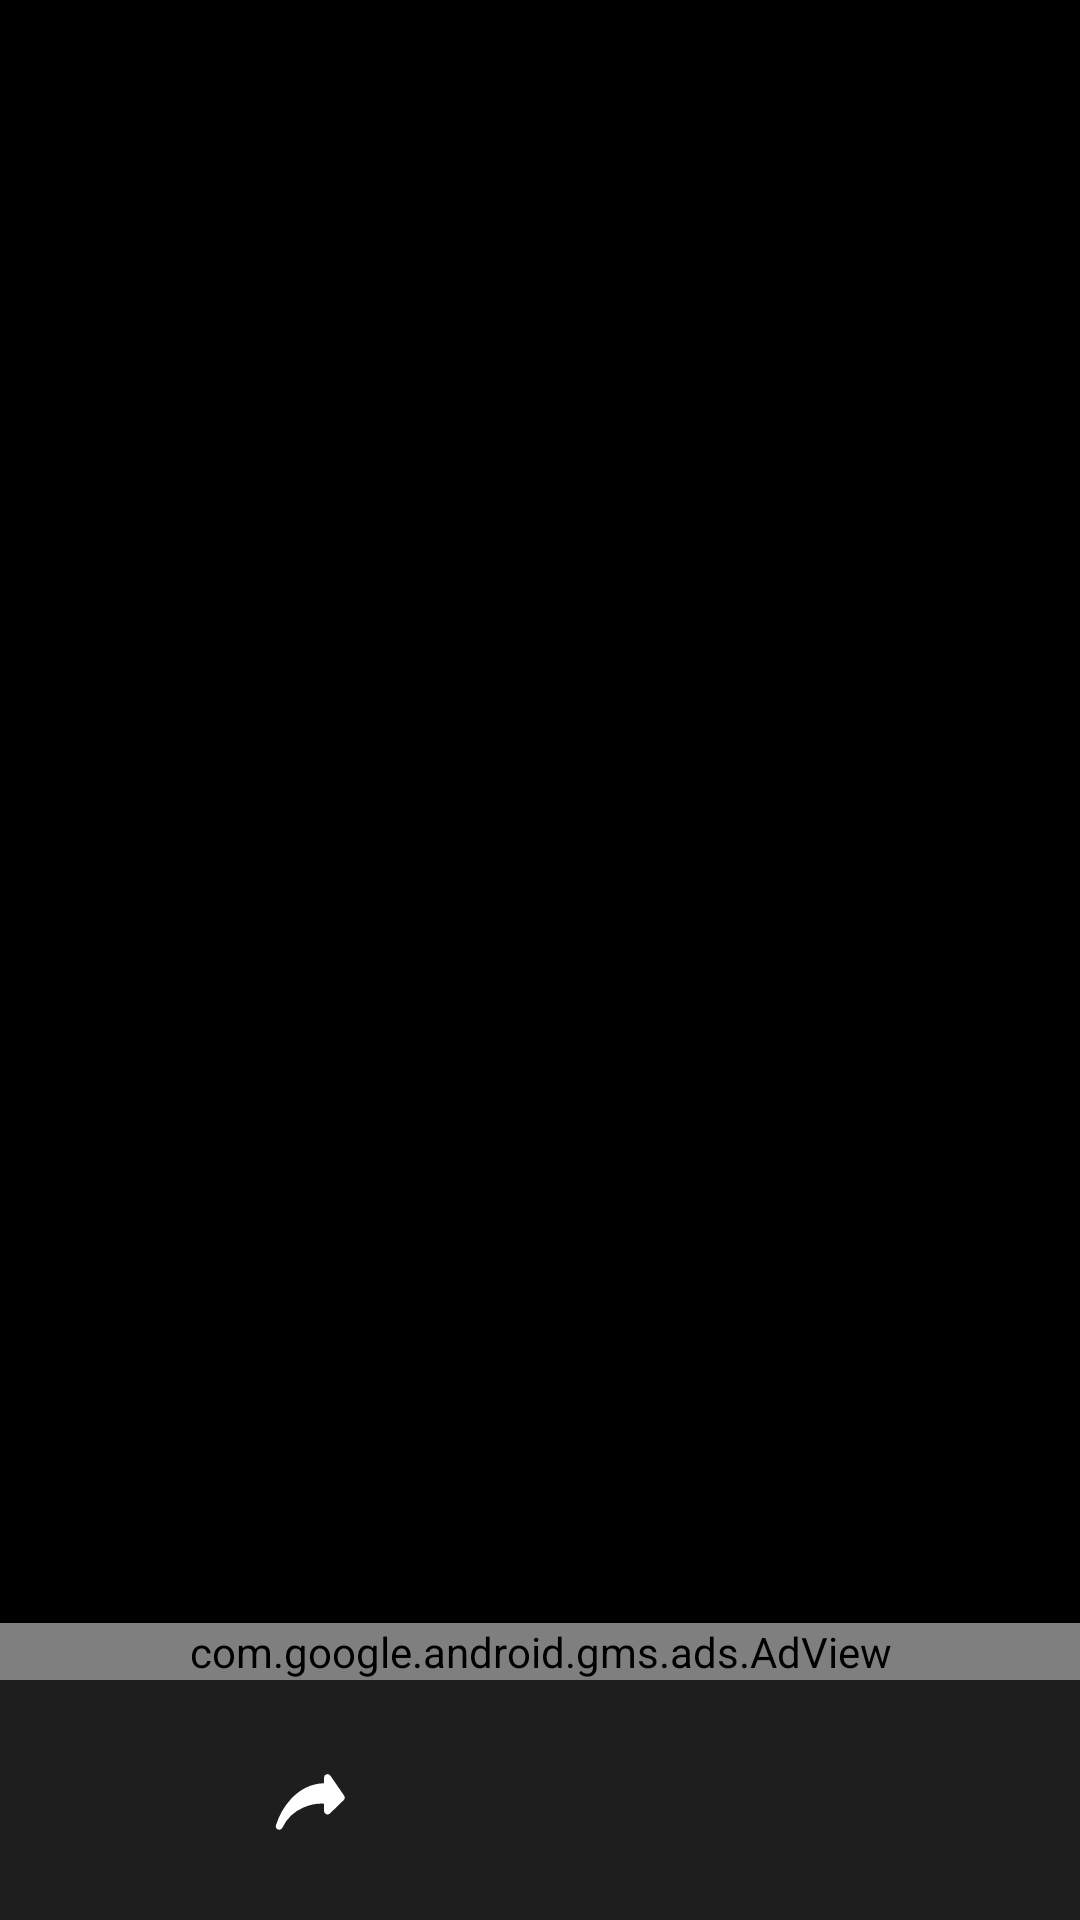

Layout XML and referenced resources for this Android screen:
<!-- AndroidManifest.xml: application theme Theme.SaludosDiarios -->
<!-- res/layout/activity_image_detail.xml -->
<?xml version="1.0" encoding="utf-8"?>
<androidx.constraintlayout.widget.ConstraintLayout
    xmlns:android="http://schemas.android.com/apk/res/android"
    xmlns:app="http://schemas.android.com/apk/res-auto"
    xmlns:tools="http://schemas.android.com/tools"
    android:layout_width="match_parent"
    android:layout_height="match_parent"
    android:background="@android:color/black">

    <ImageView
        android:id="@+id/ivDetail"
        android:layout_width="0dp"
        android:layout_height="0dp"
        android:contentDescription="@string/desc_imagen_detalle"
        android:scaleType="fitCenter"
        app:layout_constraintBottom_toTopOf="@+id/adViewBanner"
        app:layout_constraintEnd_toEndOf="parent"
        app:layout_constraintStart_toStartOf="parent"
        app:layout_constraintTop_toTopOf="parent"
        tools:srcCompat="@tools:sample/backgrounds/scenic"
        />

    <ProgressBar
        android:id="@+id/progressBar"
        android:layout_width="wrap_content"
        android:layout_height="wrap_content"
        android:visibility="gone"
        app:layout_constraintBottom_toBottomOf="parent"
        app:layout_constraintEnd_toEndOf="parent"
        app:layout_constraintStart_toStartOf="parent"
        app:layout_constraintTop_toTopOf="parent" />



    
    <com.google.android.gms.ads.AdView
        android:id="@+id/adViewBanner"
        android:layout_width="match_parent"
        android:layout_height="wrap_content"
        app:adSize="BANNER"
        app:adUnitId="ca-app-pub-9441113488158692/1448273332"
        app:layout_constraintBottom_toTopOf="@+id/bottomBar"
        app:layout_constraintEnd_toEndOf="parent"
        app:layout_constraintStart_toStartOf="parent" />

    <LinearLayout
        android:id="@+id/bottomBar"
        android:layout_width="match_parent"
        android:layout_height="wrap_content"
        android:background="#1E1E1E"
        android:gravity="center_vertical"
        android:orientation="horizontal"
        android:padding="16dp"
        app:layout_constraintBottom_toBottomOf="parent">

        <com.google.android.material.button.MaterialButton
            android:id="@+id/btnFavorite"
            style="@style/Widget.MaterialComponents.Button.OutlinedButton.Icon"
            android:layout_width="48dp"
            android:layout_height="48dp"
            android:layout_marginEnd="16dp"
            android:insetLeft="0dp"
            android:insetTop="0dp"
            android:insetRight="0dp"
            android:insetBottom="0dp"
            android:padding="0dp"
            app:icon="@drawable/ic_favorite_border"
            app:iconGravity="textStart"
            app:cornerRadius="24dp"
            app:iconPadding="0dp"
            app:iconSize="28dp"
            app:iconTint="@android:color/white"
            app:rippleColor="@android:color/holo_red_dark"
            app:strokeWidth="0dp"
            app:backgroundTint="@android:color/transparent"
            android:contentDescription="@string/desc_btn_favorito"/>

        <com.google.android.material.button.MaterialButton
            android:id="@+id/btnShare"
            style="@style/Widget.MaterialComponents.Button.OutlinedButton.Icon"
            android:layout_width="48dp"
            android:layout_height="48dp"
            android:insetLeft="0dp"
            android:insetTop="0dp"
            android:insetRight="0dp"
            app:cornerRadius="24dp"
            android:insetBottom="0dp"
            android:padding="0dp"
            app:icon="@drawable/ic_share"
            app:iconGravity="textStart"
            app:iconPadding="0dp"
            app:iconSize="28dp"
            app:iconTint="@android:color/white"
            app:rippleColor="@android:color/white"
            app:strokeWidth="0dp"
            app:backgroundTint="@android:color/transparent"
            android:contentDescription="@string/desc_btn_compartir"/>

    </LinearLayout>

</androidx.constraintlayout.widget.ConstraintLayout>
<!-- resources referenced by this layout -->
<resources>
  <!-- drawable ic_share (drawable) -->
  <vector xmlns:android="http://schemas.android.com/apk/res/android" android:height="24dp" android:viewportHeight="24" android:viewportWidth="24" android:width="24dp">
        
      <path android:fillColor="#000000" android:pathData="M15.431,7.702C7.55,7.998 3.439,15.232 2.17,19.396C2.077,19.701 2.311,20 2.631,20C2.825,20 3.001,19.883 3.083,19.707C6.042,13.421 12.707,12.315 15.514,12.564C15.758,12.586 15.933,12.796 15.933,13.041V15.125C15.933,15.567 16.465,15.791 16.782,15.483L20.698,11.678C20.872,11.509 20.899,11.238 20.761,11.037L16.846,5.33C16.568,4.925 15.933,5.121 15.933,5.613V7.192C15.933,7.468 15.707,7.691 15.431,7.702Z" android:strokeColor="#000000" android:strokeLineCap="round" android:strokeLineJoin="round" android:strokeWidth="1"/>
      
  </vector>
  <string name="desc_btn_compartir">Compartir imagen con otras aplicaciones</string>
  <string name="desc_btn_favorito">Guardar en favoritos</string>
  <string name="desc_imagen_detalle">Imagen detallada del saludo seleccionada</string>
  <style name="Theme.SaludosDiarios" parent="Base.Theme.SaludosDiarios" />
  <style name="Base.Theme.SaludosDiarios" parent="Theme.Material3.DayNight.NoActionBar">
          
          
      </style>
</resources>
